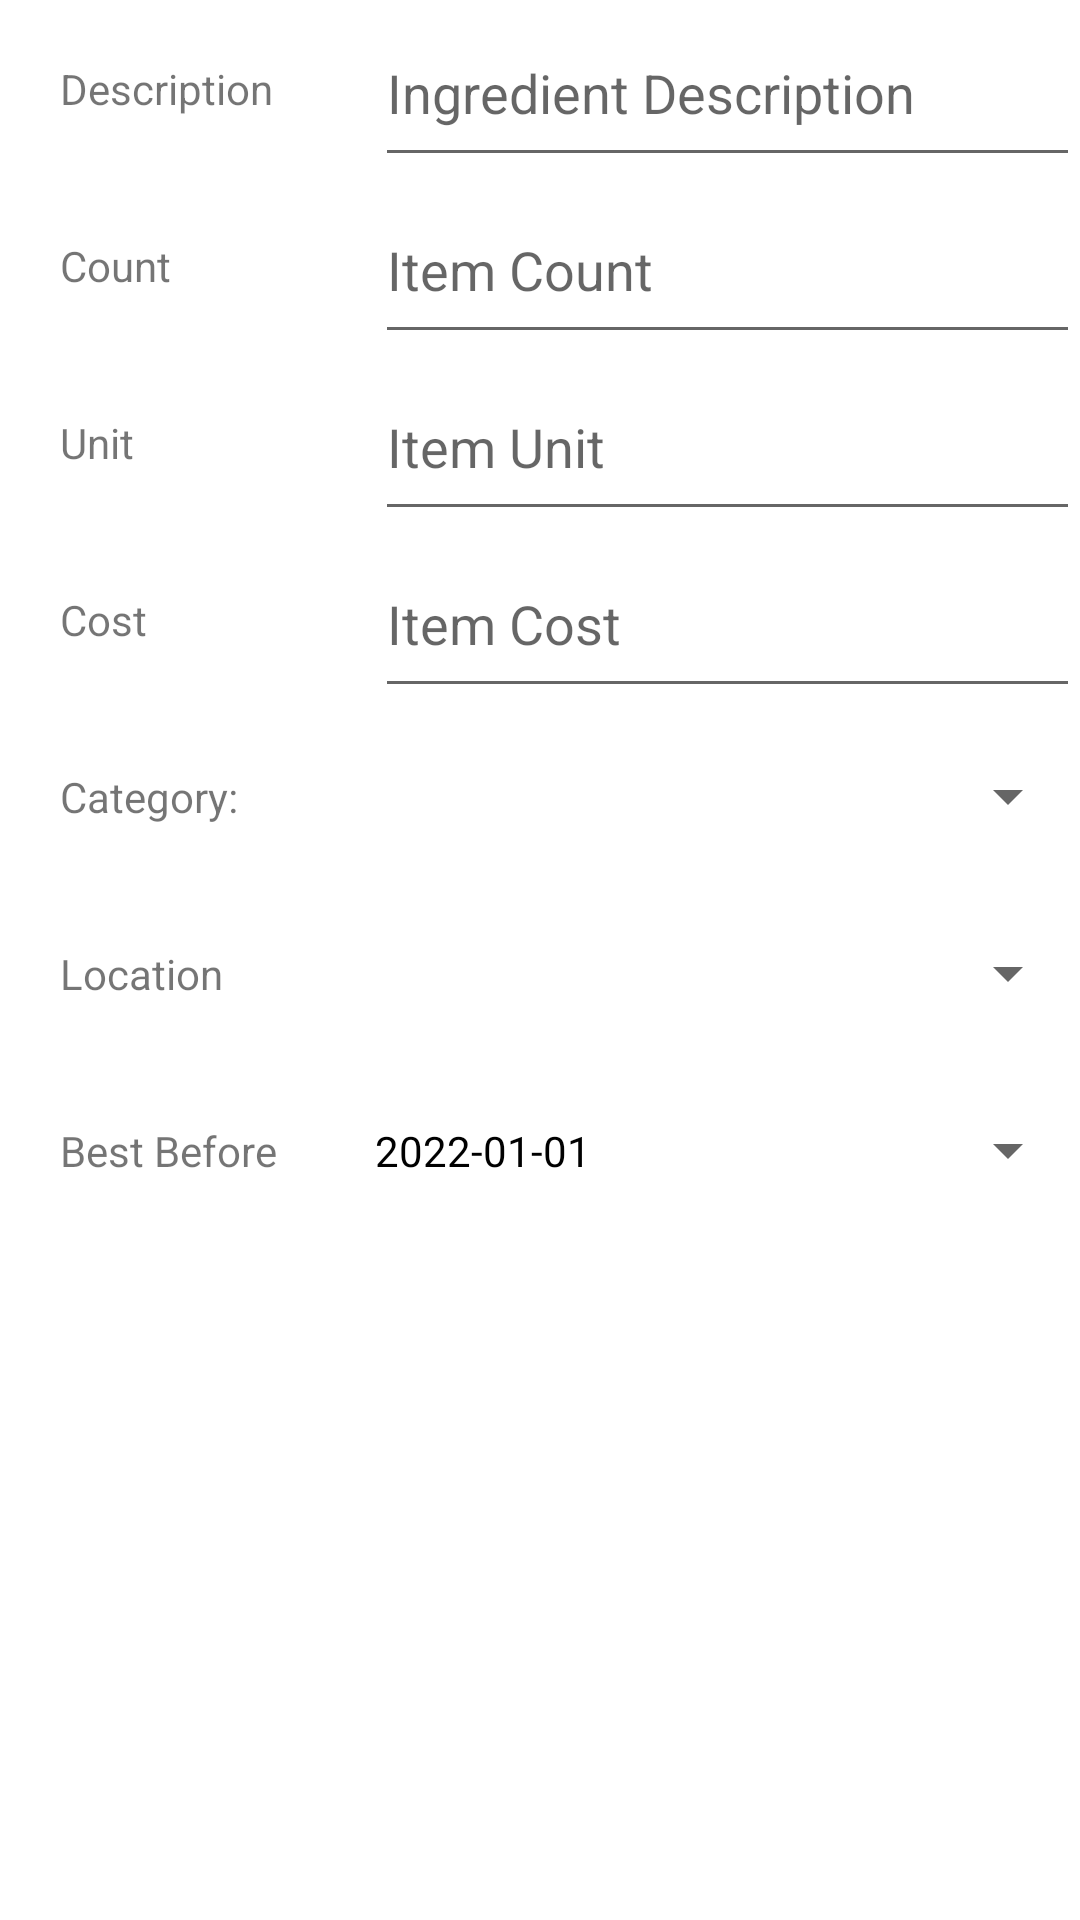

Here is an Android app screen rendered from its layout file. Give the layout XML and the strings, colors and styles it references.
<!-- AndroidManifest.xml: application theme Theme.Foodverse -->
<!-- res/layout/shopping_list_fragment.xml -->
<?xml version="1.0" encoding="utf-8"?>
<LinearLayout xmlns:android="http://schemas.android.com/apk/res/android"
    android:orientation="vertical"
    android:layout_width="match_parent"
    android:layout_height="match_parent">

    <ScrollView
        android:layout_width="match_parent"
        android:layout_height="match_parent">
        <LinearLayout
            android:layout_width="match_parent"
            android:layout_height="match_parent"
            android:orientation="vertical">

            <LinearLayout
                android:layout_width="match_parent"
                android:layout_height="match_parent"
                android:orientation="horizontal">

                <TextView
                    android:id="@+id/description_text_view"
                    android:layout_width="250dp"
                    android:layout_height="match_parent"
                    android:layout_weight="1"
                    android:padding="20dp"
                    android:text="Description" />

                <EditText
                    android:id="@+id/description_edit_text"
                    android:layout_width="fill_parent"
                    android:layout_height="match_parent"
                    android:layout_weight="1"
                    android:ems="10"
                    android:hint="Ingredient Description"
                    android:inputType="textPersonName"
                    android:maxLength="30" />
            </LinearLayout>

            <LinearLayout
                android:layout_width="match_parent"
                android:layout_height="match_parent"
                android:orientation="horizontal">

                <TextView
                    android:id="@+id/count_text_view"
                    android:layout_width="250dp"
                    android:layout_height="match_parent"
                    android:layout_weight="1"
                    android:padding="20dp"
                    android:text="Count" />

                <EditText
                    android:id="@+id/count_edit_text"
                    android:layout_width="fill_parent"
                    android:layout_height="match_parent"
                    android:layout_weight="1"
                    android:ems="10"
                    android:hint="Item Count"
                    android:inputType="number" />


            </LinearLayout>

            <LinearLayout
                android:layout_width="match_parent"
                android:layout_height="match_parent"
                android:orientation="horizontal">

                <TextView
                    android:id="@+id/unit_text_view"
                    android:layout_width="250dp"
                    android:layout_height="match_parent"
                    android:layout_weight="1"
                    android:padding="20dp"
                    android:text="Unit" />

                <EditText
                    android:id="@+id/unit_edit_text"
                    android:layout_width="fill_parent"
                    android:layout_height="match_parent"
                    android:layout_weight="1"
                    android:ems="10"
                    android:hint="Item Unit"/>


            </LinearLayout>

            <LinearLayout
                android:layout_width="match_parent"
                android:layout_height="match_parent"
                android:orientation="horizontal">

                <TextView
                    android:id="@+id/cost_text_view"
                    android:layout_width="250dp"
                    android:layout_height="match_parent"
                    android:layout_weight="1"
                    android:padding="20dp"
                    android:text="Cost" />

                <EditText
                    android:id="@+id/cost_edit_text"
                    android:layout_width="fill_parent"
                    android:layout_height="match_parent"
                    android:layout_weight="1"
                    android:ems="10"
                    android:hint="Item Cost"
                    android:inputType="number" />


            </LinearLayout>

            <LinearLayout
                android:layout_width="match_parent"
                android:layout_height="match_parent"
                android:orientation="horizontal">
                <TextView
                    android:id="@+id/category_text_view"
                    android:layout_width="250dp"
                    android:layout_height="match_parent"
                    android:layout_weight="1"
                    android:padding="20dp"
                    android:text="@string/category"/>

                <Spinner
                    android:id="@+id/category_spinner"
                    android:layout_width="fill_parent"
                    android:layout_height="match_parent"
                    android:layout_weight="1"/>
            </LinearLayout>

            <LinearLayout
                android:layout_width="match_parent"
                android:layout_height="match_parent"
                android:orientation="horizontal">

                <TextView
                    android:id="@+id/location_text_view"
                    android:layout_width="250dp"
                    android:layout_height="match_parent"
                    android:layout_weight="1"
                    android:padding="20dp"
                    android:text="Location" />

                <Spinner
                    android:id="@+id/location_spinner"
                    android:layout_width="fill_parent"
                    android:layout_height="match_parent"
                    android:layout_weight="1" />
            </LinearLayout>

            <LinearLayout
                android:layout_width="match_parent"
                android:layout_height="match_parent"
                android:orientation="horizontal">

                <TextView
                    android:id="@+id/expiry_text_view"
                    android:layout_width="250dp"
                    android:layout_height="match_parent"
                    android:layout_weight="1"
                    android:padding="20dp"
                    android:text="Best Before" />

                <Button
                    android:id="@+id/expiry_button"
                    style="?android:spinnerStyle"
                    android:layout_width="fill_parent"
                    android:layout_height="match_parent"
                    android:layout_weight="1"
                    android:text="2022-01-01"
                    android:textColor="@color/black" />

            </LinearLayout>
        </LinearLayout>
    </ScrollView>
</LinearLayout>
<!-- resources referenced by this layout -->
<resources>
  <string name="category">Category:</string>
  <style name="Theme.Foodverse" parent="Theme.MaterialComponents.DayNight.DarkActionBar">
          
          <item name="colorPrimary">@color/purple_500</item>
          <item name="colorPrimaryVariant">@color/purple_700</item>
          <item name="colorOnPrimary">@color/white</item>
          
          <item name="colorSecondary">@color/teal_200</item>
          <item name="colorSecondaryVariant">@color/teal_700</item>
          <item name="colorOnSecondary">@color/black</item>
          
          <item name="android:statusBarColor" tools:targetApi="l">
              ?attr/colorPrimaryVariant
          </item>
          
      </style>
  <!-- not gathered from this repository: default colours our renderer supplied (Android Studio template values) -->
  <color name="purple_500">#FF6200EE</color>
  <color name="purple_700">#FF3700B3</color>
  <color name="teal_200">#FF03DAC5</color>
  <color name="teal_700">#FF018786</color>
  <color name="black">#FF000000</color>
  <color name="white">#FFFFFFFF</color>
</resources>
